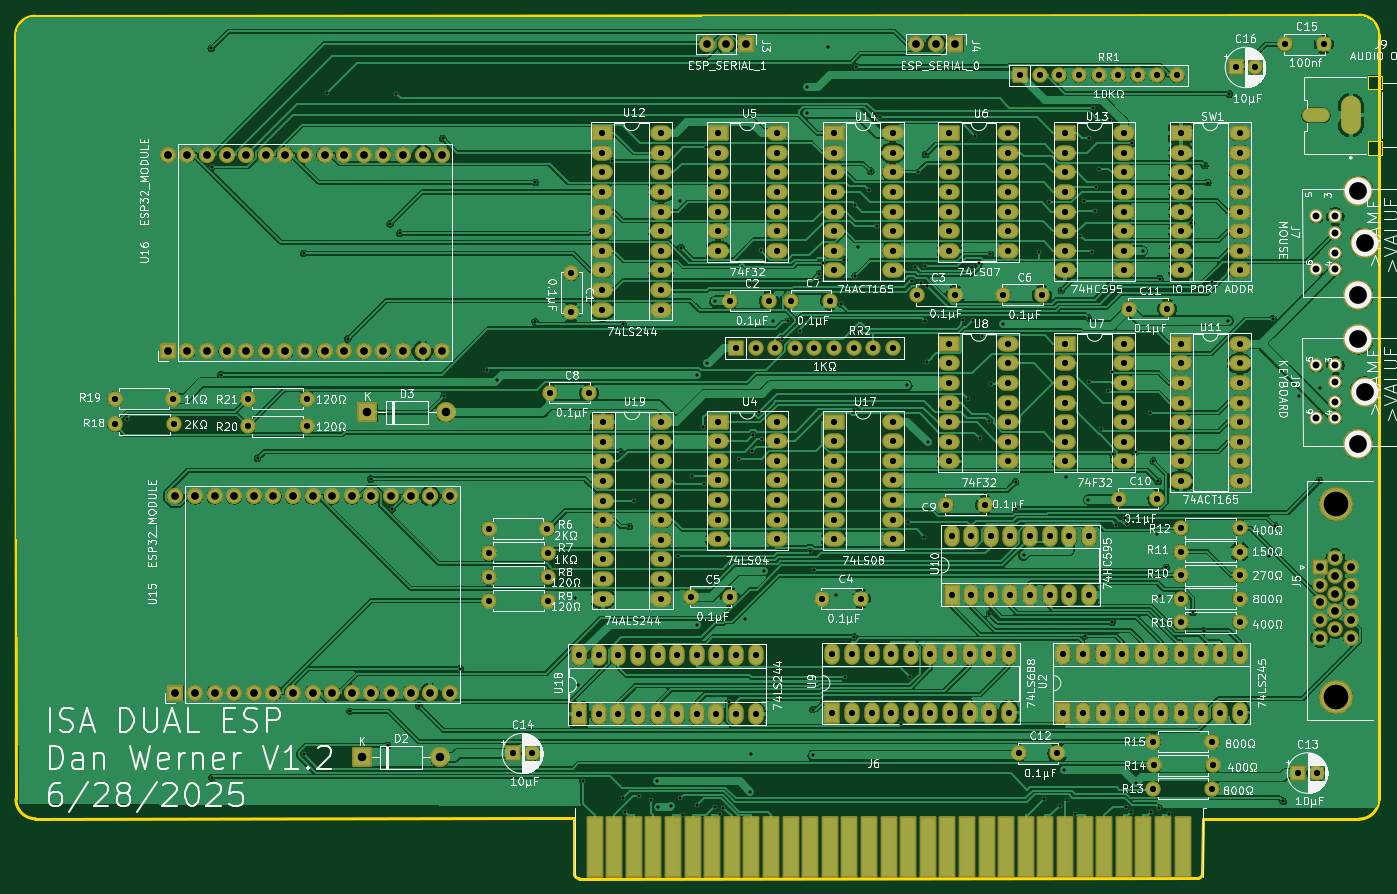
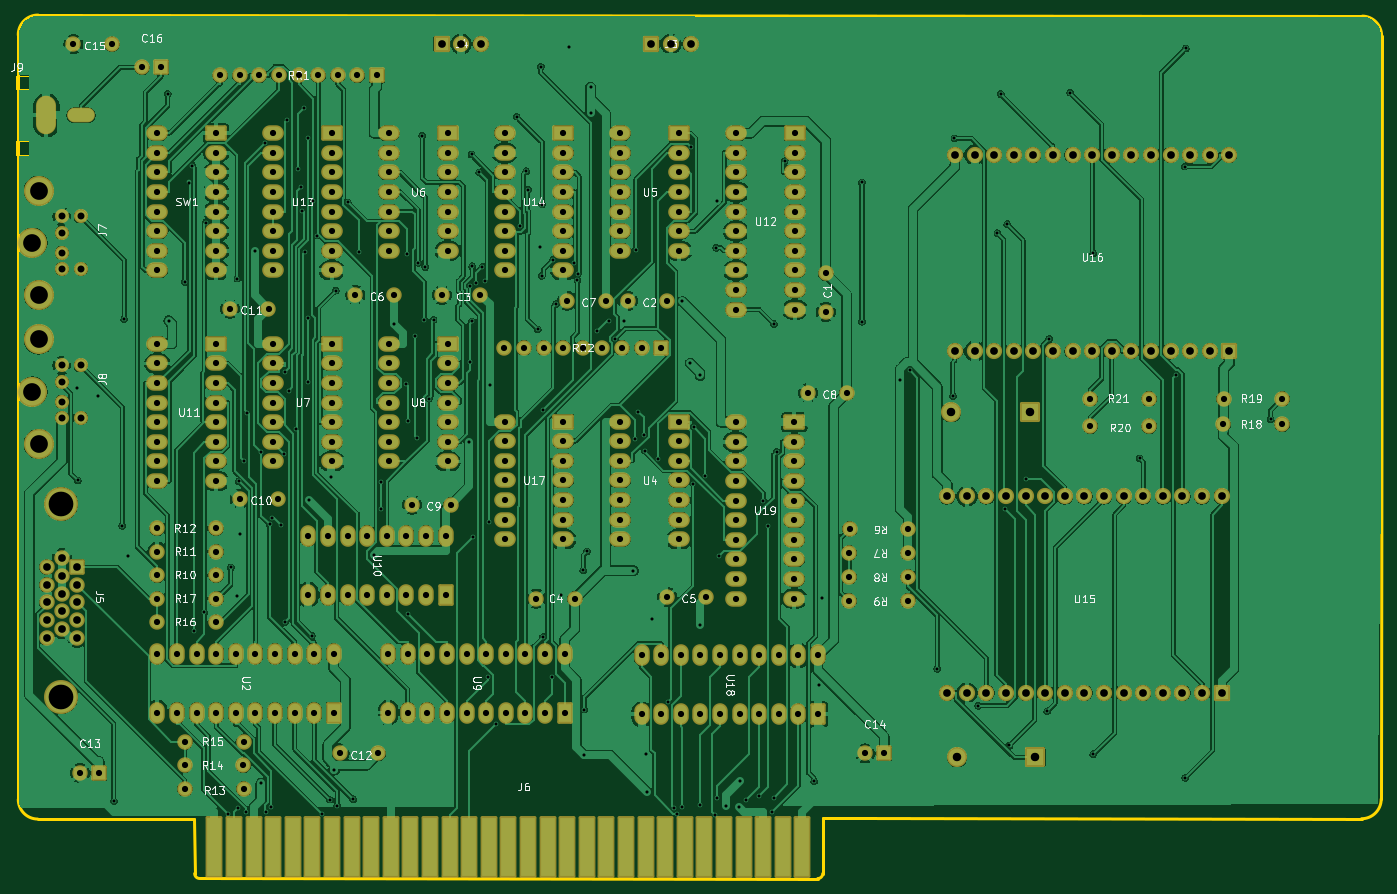
Circuit board: 9 layer files. Board 177.0 x 111.9 mm.
- bottom_copper: DUALESP-B_Cu.gbr (704070 bytes)
- bottom_mask: DUALESP-B_Mask.gbr (16653 bytes)
- bottom_silk: DUALESP-B_Silkscreen.gbr (86948 bytes)
- outline: DUALESP-Edge_Cuts.gbr (1969 bytes)
- top_copper: DUALESP-F_Cu.gbr (650660 bytes)
- top_mask: DUALESP-F_Mask.gbr (16653 bytes)
- top_silk: DUALESP-F_Silkscreen.gbr (326125 bytes)
- drill: DUALESP-NPTH.drl (277 bytes)
- drill: DUALESP-PTH.drl (11073 bytes)

=== bottom_copper: DUALESP-B_Cu.gbr (704070 bytes, source omitted) ===
=== bottom_mask: DUALESP-B_Mask.gbr (16653 bytes, source omitted) ===
=== bottom_silk: DUALESP-B_Silkscreen.gbr (86948 bytes, source omitted) ===
=== outline: DUALESP-Edge_Cuts.gbr ===
%TF.GenerationSoftware,KiCad,Pcbnew,9.0.2*%
%TF.CreationDate,2025-12-28T20:05:54-06:00*%
%TF.ProjectId,DUALESP,4455414c-4553-4502-9e6b-696361645f70,V1.2*%
%TF.SameCoordinates,Original*%
%TF.FileFunction,Profile,NP*%
%FSLAX46Y46*%
G04 Gerber Fmt 4.6, Leading zero omitted, Abs format (unit mm)*
G04 Created by KiCad (PCBNEW 9.0.2) date 2025-12-28 20:05:54*
%MOMM*%
%LPD*%
G01*
G04 APERTURE LIST*
%TA.AperFunction,Profile*%
%ADD10C,0.381000*%
%TD*%
%TA.AperFunction,Profile*%
%ADD11C,0.010000*%
%TD*%
G04 APERTURE END LIST*
D10*
X215638666Y-37203666D02*
X215638666Y-136263666D01*
X192778666Y-145864866D02*
G75*
G02*
X192143666Y-146499866I-634966J-34D01*
G01*
X41452800Y-34747200D02*
X213073266Y-34612866D01*
X111371666Y-138727466D02*
X111388830Y-145873073D01*
X38963228Y-37279856D02*
G75*
G02*
X41452800Y-34747200I2532972J56D01*
G01*
X106545666Y-138727466D02*
X111371666Y-138727466D01*
X112023830Y-146508073D02*
G75*
G02*
X111388827Y-145873073I70J635073D01*
G01*
X41554400Y-138760200D02*
X106545666Y-138727466D01*
X215638718Y-136263666D02*
G75*
G02*
X213124066Y-138803665I-2532618J-7434D01*
G01*
X41554400Y-138760200D02*
G75*
G02*
X39014400Y-136220200I0J2540000D01*
G01*
X112023830Y-146508073D02*
X192143666Y-146499866D01*
X192804066Y-138790966D02*
X213124066Y-138803666D01*
X213073260Y-34612377D02*
G75*
G02*
X215638666Y-37203666I32840J-2533023D01*
G01*
X39014400Y-136220200D02*
X38956256Y-37279856D01*
X192804066Y-138790966D02*
X192778666Y-145864866D01*
D11*
%TO.C,J9*%
X214296000Y-42451500D02*
X214296000Y-44251500D01*
X214296000Y-44251500D02*
X215996000Y-44251500D01*
X214296000Y-50951500D02*
X214296000Y-52751500D01*
X214296000Y-52751500D02*
X215996000Y-52751500D01*
X215996000Y-42451500D02*
X214296000Y-42451500D01*
X215996000Y-44251500D02*
X215996000Y-42451500D01*
X215996000Y-50951500D02*
X214296000Y-50951500D01*
X215996000Y-52751500D02*
X215996000Y-50951500D01*
%TD*%
M02*

=== top_copper: DUALESP-F_Cu.gbr (650660 bytes, source omitted) ===
=== top_mask: DUALESP-F_Mask.gbr (16653 bytes, source omitted) ===
=== top_silk: DUALESP-F_Silkscreen.gbr (326125 bytes, source omitted) ===
=== drill: DUALESP-NPTH.drl ===
M48
; DRILL file {KiCad 9.0.2} date 2025-12-28T20:05:52-0600
; FORMAT={-:-/ absolute / inch / decimal}
; #@! TF.CreationDate,2025-12-28T20:05:52-06:00
; #@! TF.GenerationSoftware,Kicad,Pcbnew,9.0.2
; #@! TF.FileFunction,NonPlated,1,2,NPTH
FMAT,2
INCH
%
G90
G05
M30

=== drill: DUALESP-PTH.drl (11073 bytes, source omitted) ===
